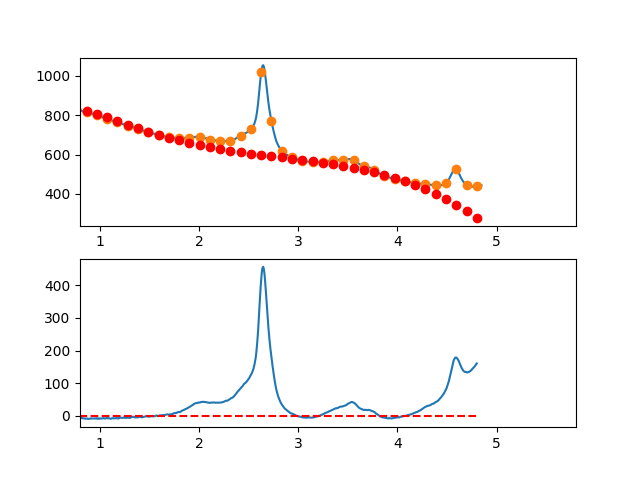

The table this chart was drawn from, first rows:
3.497376620970942263e-01, -1.208889801100508521e+01
3.549127125818158923e-01, -7.783879805428114196e+00
3.600877630665375029e-01, -5.356175470001744543e+00
3.652628135512591134e-01, -2.392854772791224605e+00
3.704378640359806685e-01, 8.601251813934140955e-02
3.756129145207023345e-01, 2.304356634724967989e+00
3.807879650054239451e-01, 3.061107808900715099e+00
3.859630154901455557e-01, 5.310196272601956480e+00
3.911380659748671662e-01, 7.054552257764044043e+00
3.963131164595887768e-01, 1.004110599632178946e+01
4.014881669443103873e-01, 1.207978772021078839e+01
4.066632174290319424e-01, 1.446652766136639912e+01
4.118382679137536084e-01, 1.460325605172317864e+01
4.170133183984752190e-01, 1.494990312321704096e+01
4.221883688831968295e-01, 1.734339910778294325e+01
4.273634193679184401e-01, 1.616967423735616194e+01
4.325384698526400507e-01, 1.505065874387173608e+01
4.377135203373616612e-01, 1.454228285926524222e+01
4.428885708220832718e-01, 1.536347681547192678e+01
4.480636213068048823e-01, 1.424917084442643045e+01
4.532386717915264929e-01, 1.400529517806444346e+01
4.584137222762481034e-01, 1.394978004832125862e+01
4.635887727609697140e-01, 1.362755568713203047e+01
4.687638232456912690e-01, 1.265255232643175987e+01
4.739388737304129906e-01, 1.291970019815585147e+01
4.791139242151345456e-01, 1.329892953423961899e+01
4.842889746998561562e-01, 1.304517056661813967e+01
4.894640251845778223e-01, 1.371335352722667267e+01
4.946390756692994328e-01, 1.319340864800062718e+01
4.998141261540209879e-01, 1.232526616087466209e+01
5.049891766387426539e-01, 1.442985629778479506e+01
5.101642271234642090e-01, 1.354510929066600511e+01
5.153392776081858750e-01, 1.260595537145320577e+01
5.205143280929074301e-01, 1.213432477208164073e+01
5.256893785776289851e-01, 1.065114772448703206e+01
5.308644290623507622e-01, 1.055935446060391314e+01
5.360394795470723173e-01, 9.787875212368248867e+00
5.412145300317938723e-01, 8.328640211714969155e+00
5.463895805165155384e-01, 8.634579690579130329e+00
5.515646310012372044e-01, 8.414623880895760522e+00
5.567396814859587595e-01, 8.912703014600651841e+00
5.619147319706804256e-01, 7.719222336453185562e+00
5.670897824554018696e-01, 6.266487142508253783e+00
5.722648329401235356e-01, 6.392277741646353206e+00
5.774398834248452017e-01, 5.132374442747277499e+00
5.826149339095667568e-01, 4.541557554690257348e+00
5.877899843942884228e-01, 5.053607386355793096e+00
5.929650348790099779e-01, 4.787304246623307336e+00
5.981400853637316439e-01, 3.985428444372928425e+00
6.033151358484533100e-01, 4.008760288483813383e+00
6.084901863331748650e-01, 2.787080087836557141e+00
6.136652368178964201e-01, 2.263168151310424037e+00
6.188402873026181972e-01, 1.863804787785056760e+00
6.240153377873396412e-01, 1.423770306141250330e+00
6.291903882720613073e-01, 5.288450152576160690e-01
6.343654387567828623e-01, -3.661907759856148914e-01
6.395404892415045284e-01, -1.107556758708255984e+00
6.447155397262261944e-01, -1.540472624030940096e+00
6.498905902109477495e-01, -1.069158063073473386e+00
6.550656406956693045e-01, -1.374832766956615160e+00
6.602406911803910816e-01, -7.327164268001524761e-01
... 809 more rows
